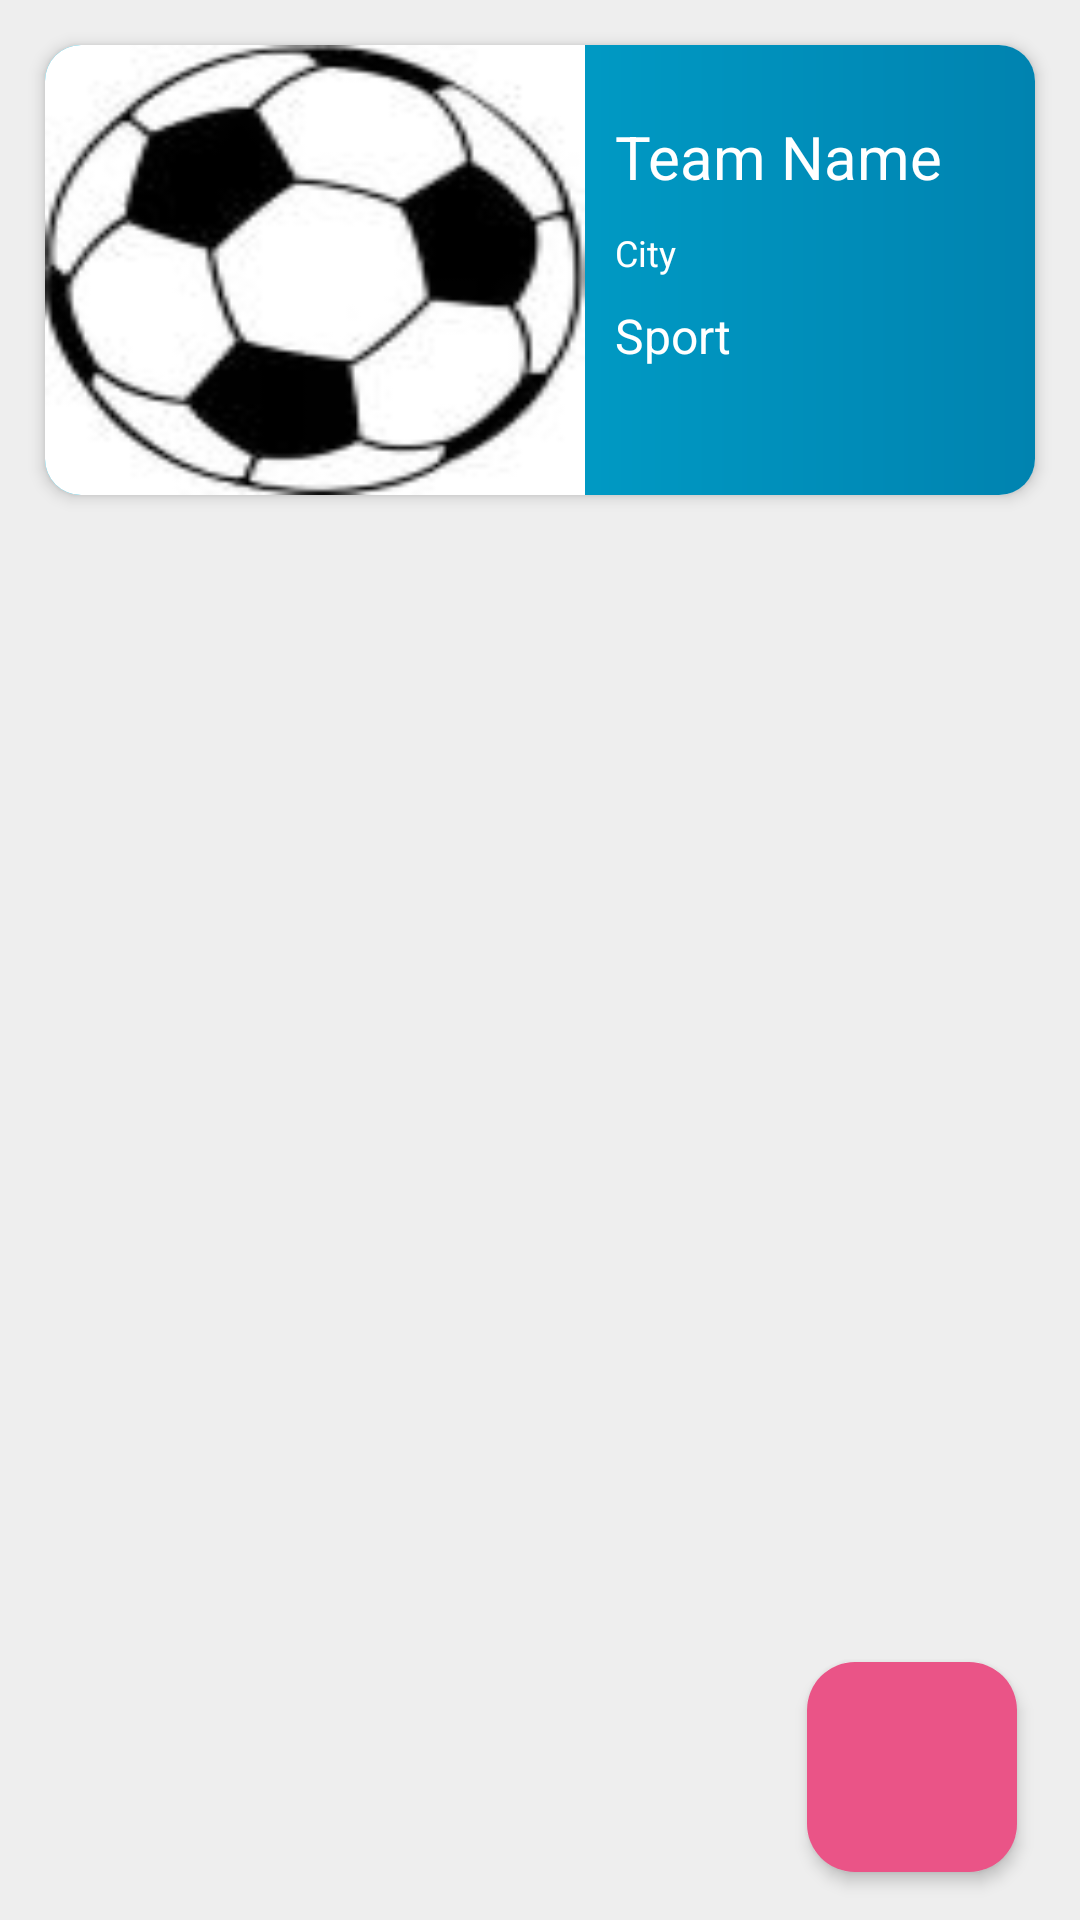

Here is an Android app screen rendered from its layout file. Give the layout XML and the strings, colors and styles it references.
<!-- AndroidManifest.xml: application theme Theme.Coaching_App -->
<!-- res/layout/activity_roster.xml -->
<?xml version="1.0" encoding="utf-8"?>
<androidx.constraintlayout.widget.ConstraintLayout
    xmlns:android="http://schemas.android.com/apk/res/android"
    xmlns:app="http://schemas.android.com/apk/res-auto"
    xmlns:tools="http://schemas.android.com/tools"
    android:layout_width="match_parent"
    android:layout_height="match_parent"
    android:background="@color/grey"
    tools:context=".RosterActivity">



    <androidx.cardview.widget.CardView
        android:id="@+id/teamCard"
        android:layout_width="match_parent"
        android:layout_height="150dp"

        android:layout_margin="15dp"
        android:outlineProvider="background"
        app:cardBackgroundColor="@color/light_grey"
        app:cardCornerRadius="12dp"
        app:cardElevation="3dp"
        app:layout_constraintEnd_toEndOf="parent"
        app:layout_constraintStart_toStartOf="parent"
        app:layout_constraintTop_toTopOf="parent">

        <androidx.constraintlayout.widget.ConstraintLayout
            android:layout_width="match_parent"
            android:layout_height="match_parent"
            android:background="@drawable/bg2"
            android:orientation="vertical">


            <ImageView
                android:id="@+id/imageView"
                android:layout_width="180dp"
                android:layout_height="match_parent"
                android:scaleType="fitXY"
                android:src="@drawable/soccer_ball"
                app:layout_constraintBottom_toBottomOf="parent"
                app:layout_constraintStart_toStartOf="parent"
                app:layout_constraintTop_toTopOf="parent" />

            <TextView
                android:id="@+id/textView"
                android:layout_width="wrap_content"
                android:layout_height="wrap_content"
                android:layout_marginHorizontal="10dp"
                android:maxWidth="250dp"
                android:maxHeight="150dp"
                android:text="Team Name"
                android:textColor="@color/white"
                android:textSize="20dp"
                app:layout_constraintBottom_toBottomOf="parent"
                app:layout_constraintEnd_toEndOf="parent"
                app:layout_constraintHorizontal_bias="0.0"
                app:layout_constraintStart_toEndOf="@+id/imageView"
                app:layout_constraintTop_toTopOf="parent"
                app:layout_constraintVertical_bias="0.192" />

            <TextView
                android:id="@+id/cityNameTextView"
                android:layout_width="wrap_content"
                android:layout_height="wrap_content"
                android:layout_marginHorizontal="10dp"
                android:maxWidth="250dp"
                android:maxHeight="150dp"
                android:text="City"
                android:textColor="@color/white"
                android:textSize="12dp"
                app:layout_constraintBottom_toBottomOf="parent"
                app:layout_constraintEnd_toEndOf="parent"
                app:layout_constraintHorizontal_bias="0.0"
                app:layout_constraintStart_toEndOf="@+id/imageView"
                app:layout_constraintTop_toTopOf="parent"
                app:layout_constraintVertical_bias="0.457" />

            <TextView
                android:id="@+id/sportNameTextView"
                android:layout_width="wrap_content"
                android:layout_height="wrap_content"
                android:layout_marginHorizontal="10dp"
                android:maxWidth="250dp"
                android:maxHeight="150dp"
                android:text="Sport"
                android:textColor="@color/white"
                android:textSize="16dp"
                app:layout_constraintBottom_toBottomOf="parent"
                app:layout_constraintEnd_toEndOf="parent"
                app:layout_constraintHorizontal_bias="0.0"
                app:layout_constraintStart_toEndOf="@+id/imageView"
                app:layout_constraintTop_toTopOf="parent"
                app:layout_constraintVertical_bias="0.67" />

        </androidx.constraintlayout.widget.ConstraintLayout>

    </androidx.cardview.widget.CardView>

    <androidx.recyclerview.widget.RecyclerView
        android:id="@+id/playerListRecyclerView"
        android:layout_width="0dp"
        android:layout_height="0dp"
        app:layout_constraintBottom_toBottomOf="parent"
        app:layout_constraintEnd_toEndOf="parent"
        app:layout_constraintStart_toStartOf="parent"
        app:layout_constraintTop_toBottomOf="@+id/teamCard" />


    <com.google.android.material.floatingactionbutton.FloatingActionButton
        android:id="@+id/editRosterButton"
        android:layout_width="wrap_content"
        android:layout_height="wrap_content"
        android:layout_gravity="end|bottom"
        android:layout_margin="16dp"
        android:layout_marginBottom="16dp"
        android:contentDescription="Add new Player"
        android:src="@drawable/baseline_add_24"
        app:backgroundTint="@color/magenta"
        app:circularflow_defaultAngle="23"
        app:elevation="3dp"
        app:fabCustomSize="70dp"
        app:fabSize="auto"
        app:layout_constraintBottom_toBottomOf="parent"
        app:layout_constraintEnd_toEndOf="parent"
        app:layout_constraintHorizontal_bias="0.98"
        app:layout_constraintStart_toStartOf="parent"
        app:maxImageSize="32dp" />


</androidx.constraintlayout.widget.ConstraintLayout>
<!-- resources referenced by this layout -->
<resources>
  <color name="grey">#EEEEEE</color>
  <color name="light_grey">#FAFAFA</color>
  <color name="magenta">#FFEA5487</color>
  <color name="white">#FFFFFFFF</color>
  <!-- drawable bg2 (drawable) -->
  <?xml version="1.0" encoding="utf-8"?>
  <shape xmlns:android="http://schemas.android.com/apk/res/android">
  <gradient android:startColor="#00B4DB"
      android:endColor="#0083B0"/>
  </shape>
  <!-- drawable soccer_ball: jpg bitmap (drawable, 3889 bytes) -->
  <style name="Theme.Coaching_App" parent="android:Theme.Material.Light.NoActionBar">
          <item name="colorPrimary">@color/teal_200</item>
  
  
  
      </style>
  <color name="teal_200">#FF03DAC5</color>
</resources>
